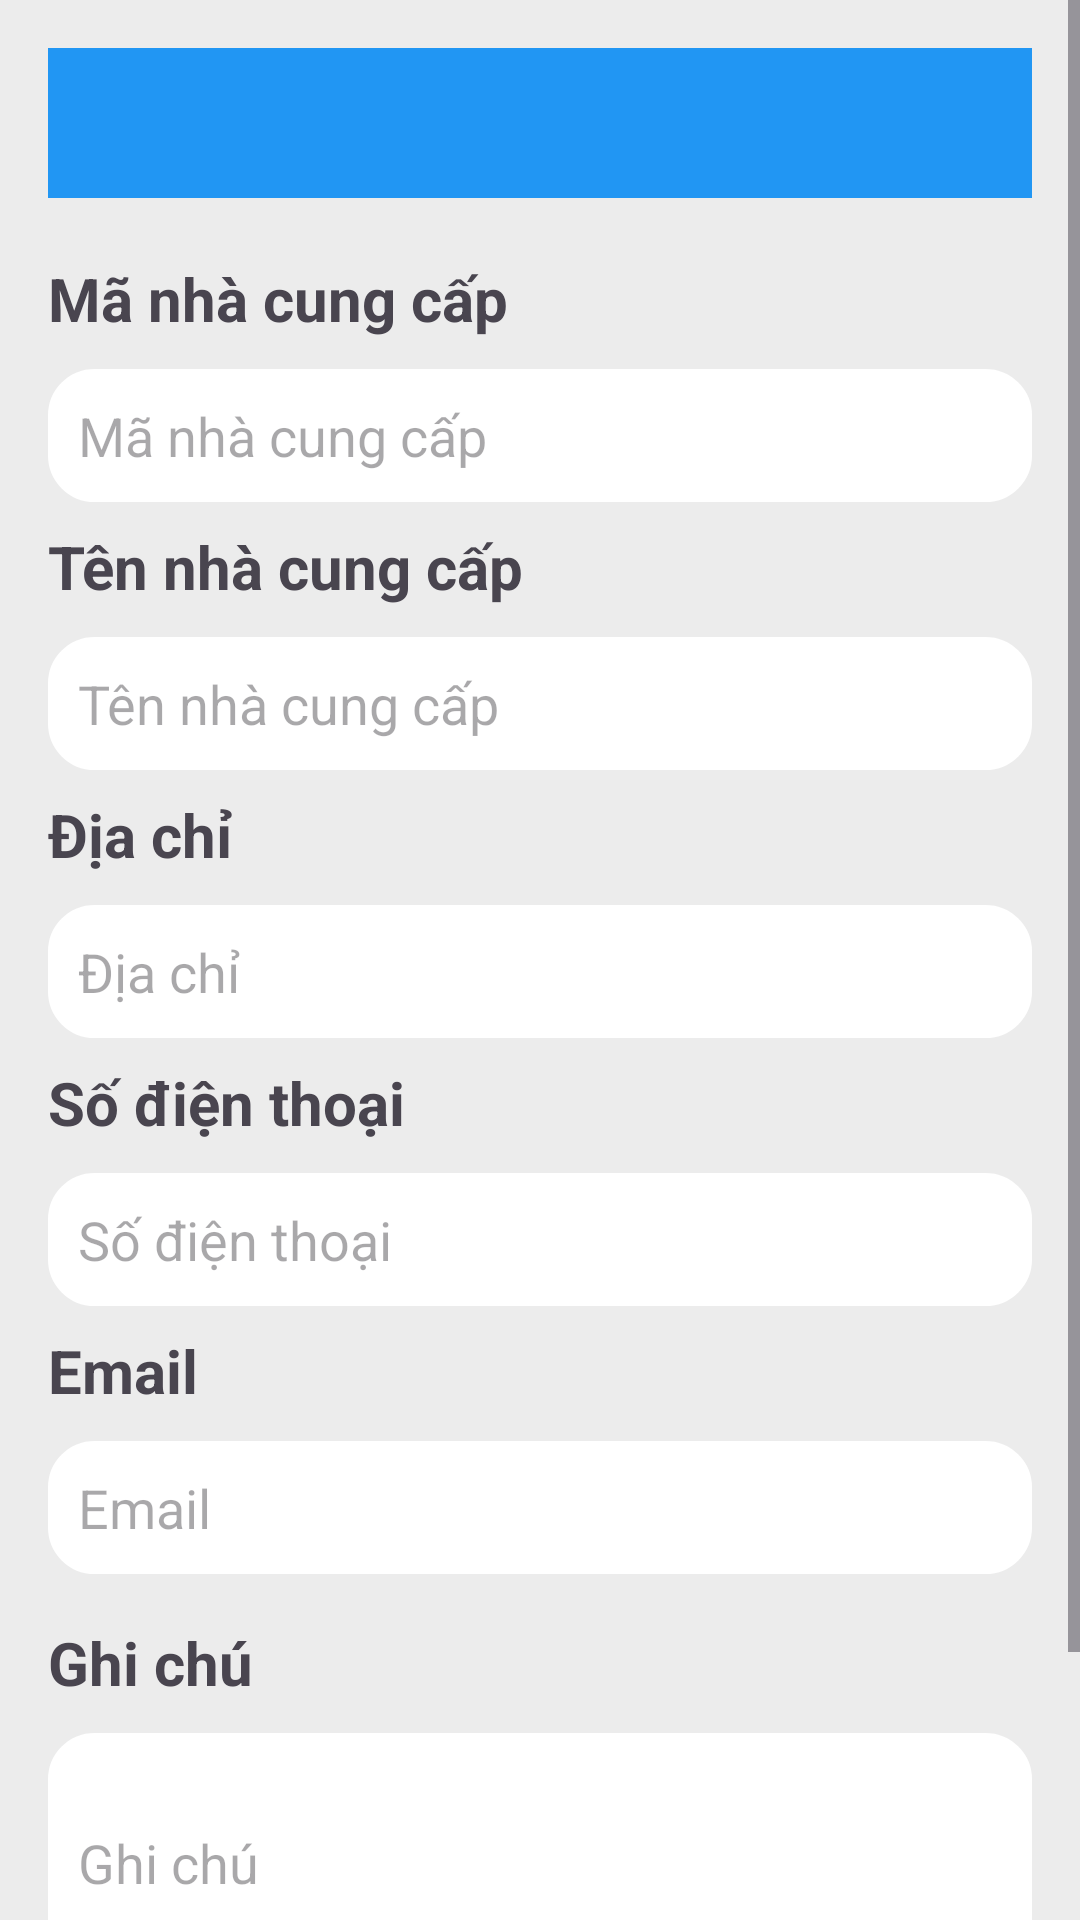

Reconstruct the res/layout file that produces this screen, plus the resources it refers to.
<!-- AndroidManifest.xml: application theme Theme.Project_Android_CK -->
<!-- res/layout/themncc.xml -->
<?xml version="1.0" encoding="utf-8"?>
<ScrollView xmlns:android="http://schemas.android.com/apk/res/android"
    android:layout_width="match_parent"
    android:layout_height="match_parent"
    xmlns:app="http://schemas.android.com/apk/res-auto">
    <LinearLayout
        android:layout_width="match_parent"
        android:fitsSystemWindows="true"
        android:layout_height="wrap_content"
        android:orientation="vertical"
        android:padding="16dp"
        android:background="@color/background_gray">










        <androidx.appcompat.widget.Toolbar
            android:id="@+id/toolbarsupplier"
            android:layout_width="match_parent"
            android:layout_height="50dp"
            android:background="#2196F3"
            android:layout_marginBottom="20dp"/>
        <TextView
            android:layout_width="match_parent"
            android:layout_height="wrap_content"
            android:text="Mã nhà cung cấp"
            android:layout_marginBottom="10dp"
            android:textSize="20dp"
            android:textStyle="bold">
        </TextView>

        <EditText
            android:id="@+id/edit_ma_nha_cung_cap"
            android:layout_width="match_parent"
            android:layout_height="wrap_content"
            android:background="@drawable/edittext_background"
            android:hint="Mã nhà cung cấp"
            android:inputType="textCapCharacters"
            android:layout_marginBottom="8dp"/>
        <TextView
            android:layout_width="match_parent"
            android:layout_height="wrap_content"
            android:text="Tên nhà cung cấp"
            android:layout_marginBottom="10dp"
            android:textSize="20dp"
            android:textStyle="bold">
        </TextView>

        <EditText
            android:id="@+id/edit_ten_nha_cung_cap"
            android:layout_width="match_parent"
            android:layout_height="wrap_content"
            android:background="@drawable/edittext_background"
            android:hint="Tên nhà cung cấp"
            android:inputType="textCapWords"
            android:layout_marginBottom="8dp"/>
        <TextView
            android:layout_width="match_parent"
            android:layout_height="wrap_content"
            android:text="Địa chỉ"
            android:layout_marginBottom="10dp"
            android:textSize="20dp"
            android:textStyle="bold">
        </TextView>
        <EditText
            android:id="@+id/edit_dia_chi"
            android:layout_width="match_parent"
            android:layout_height="wrap_content"
            android:background="@drawable/edittext_background"
            android:hint="Địa chỉ"
            android:inputType="textMultiLine|textPostalAddress"
            android:layout_marginBottom="8dp"/>
        <TextView
            android:layout_width="match_parent"
            android:layout_height="wrap_content"
            android:text="Số điện thoại"
            android:layout_marginBottom="10dp"
            android:textSize="20dp"
            android:textStyle="bold">
        </TextView>
        <EditText
            android:id="@+id/edit_so_dien_thoai"
            android:layout_width="match_parent"
            android:layout_height="wrap_content"
            android:background="@drawable/edittext_background"
            android:hint="Số điện thoại"
            android:inputType="phone"
            android:layout_marginBottom="8dp"/>
        <TextView
            android:layout_width="match_parent"
            android:layout_height="wrap_content"
            android:text="Email"
            android:layout_marginBottom="10dp"
            android:textSize="20dp"
            android:textStyle="bold">
        </TextView>

        <EditText
            android:id="@+id/edit_email"
            android:layout_width="match_parent"
            android:layout_height="wrap_content"
            android:hint="Email"
            android:inputType="textEmailAddress"
            android:background="@drawable/edittext_background"
            android:layout_marginBottom="16dp"/>
        <TextView
            android:layout_width="match_parent"
            android:layout_height="wrap_content"
            android:text="Ghi chú"
            android:layout_marginBottom="10dp"
            android:textSize="20dp"
            android:textStyle="bold">
        </TextView>

        <EditText
            android:id="@+id/edit_ghichu"
            android:layout_width="match_parent"
            android:layout_height="wrap_content"
            android:minLines="3"
            android:hint="Ghi chú"
            android:inputType="textMultiLine"
            android:background="@drawable/edittext_background"
            android:layout_marginBottom="16dp"/>
        <LinearLayout
            android:layout_width="match_parent"
            android:layout_height="wrap_content"
            android:orientation="horizontal">

            <Button
                android:id="@+id/button_huy"
                android:layout_width="wrap_content"
                android:layout_height="wrap_content"
                android:layout_weight="1"
                android:text="Hủy"
                app:backgroundTint="@null"
                android:background="#E61C4E"
                android:layout_marginEnd="8dp"/>

            <Button
                android:id="@+id/button_luu"
                android:layout_width="wrap_content"
                android:layout_height="wrap_content"
                android:layout_weight="1"
                android:text="Lưu"
                app:backgroundTint="@null"
                android:background="#1542ED"
                android:textColor="@color/white"/>

        </LinearLayout>
    </LinearLayout>
</ScrollView>
<!-- resources referenced by this layout -->
<resources>
  <color name="background_gray">#ECECEC</color>
  <color name="white">#FFFFFFFF</color>
  <!-- drawable edittext_background (drawable) -->
  <?xml version="1.0" encoding="utf-8"?>
  <shape xmlns:android="http://schemas.android.com/apk/res/android">
      <solid android:color="@color/white"/> 
      <corners android:radius="15dp"/> 
      <stroke
          android:width="1dp"
          android:color="@color/white"/> 
      <padding
          android:left="10dp"
          android:top="10dp"
          android:right="10dp"
          android:bottom="10dp"/>
  
  </shape>
  <style name="Theme.Project_Android_CK" parent="Base.Theme.Project_Android_CK" />
  <style name="Base.Theme.Project_Android_CK" parent="Theme.Material3.DayNight.NoActionBar">
          
          
      </style>
</resources>
